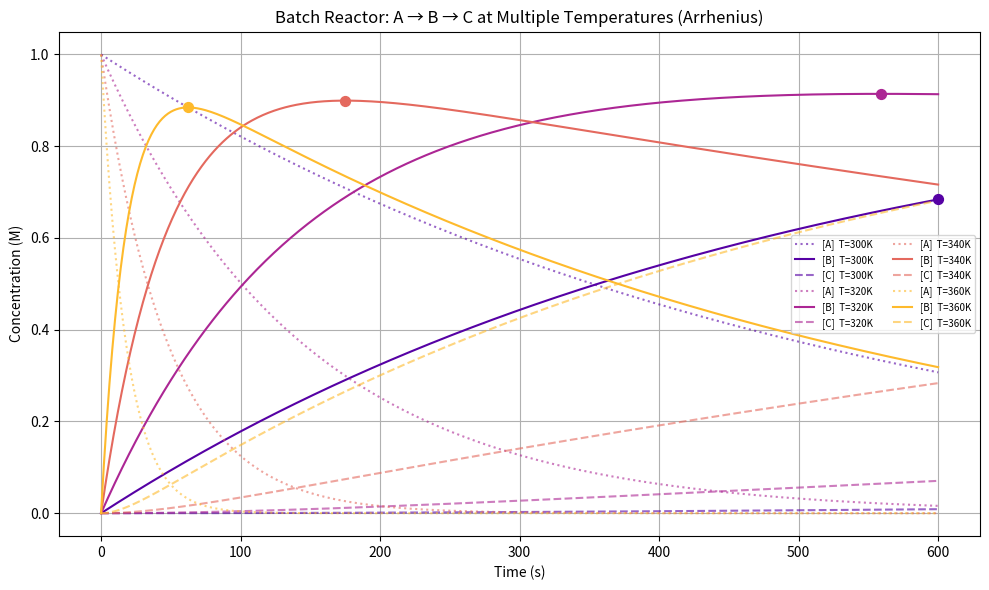
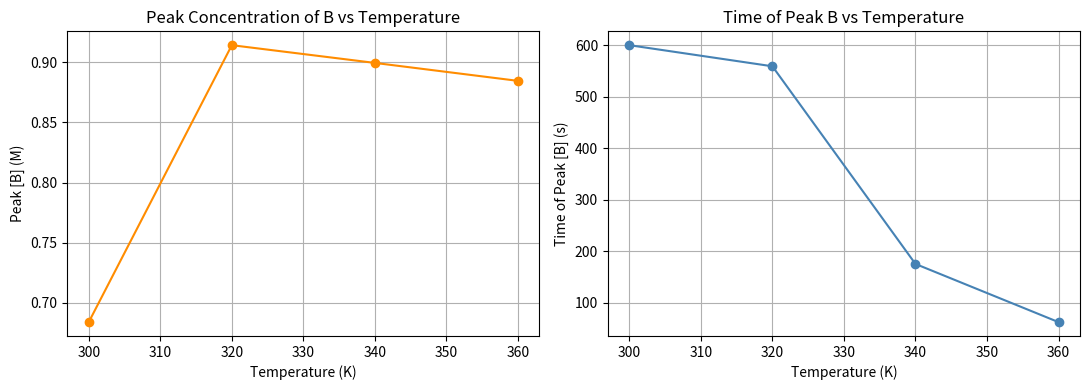

Write the Python code that produced these figures, in order.
from __future__ import annotations

from dataclasses import dataclass
import numpy as np
import matplotlib.pyplot as plt


# =============================================================================
# RESULTS CONTAINER
# Holds the time array and concentrations for one simulation run.
# =============================================================================

@dataclass(frozen=True)
class BatchABCResult:
    t_s: np.ndarray   # time points (s)
    a_m: np.ndarray   # concentration of A (M)
    b_m: np.ndarray   # concentration of B (M)
    c_m: np.ndarray   # concentration of C (M)


# =============================================================================
# SHARED HELPERS
# =============================================================================

R_J_PER_MOL_K: float = 8.314   # universal gas constant (J / mol·K) — never changes

def arrhenius(
    a_factor: float, ea_j_per_mol: float, temp_k: float
) -> float:
    """
    Compute a rate constant at a given temperature using the Arrhenius equation:

        k(T) = A * exp( -Ea / (R * T) )

    Where:
        A          = pre-exponential factor (same units as k, i.e. 1/s here)
        Ea         = activation energy (J/mol) — how much energy the reaction needs
        R          = 8.314 J/(mol·K)
        T          = temperature (K)

    Higher temperature → larger k → faster reaction.
    Higher Ea → k is more sensitive to temperature changes.
    """
    return a_factor * np.exp(-ea_j_per_mol / (R_J_PER_MOL_K * temp_k))


def _validate_inputs(
    a0_m: float, t_end_s: float, dt_s: float, temp_k: float
) -> None:
    if a0_m <= 0:
        raise ValueError("a0_m must be > 0")
    if t_end_s <= 0:
        raise ValueError("t_end_s must be > 0")
    if dt_s <= 0 or dt_s >= t_end_s:
        raise ValueError("dt_s must be > 0 and < t_end_s")
    if temp_k <= 0:
        raise ValueError("temp_k must be > 0 (temperature in Kelvin)")


def _make_time_grid(t_end_s: float, dt_s: float) -> tuple[int, np.ndarray]:
    n_steps: int = int(np.floor(t_end_s / dt_s)) + 1
    t_s: np.ndarray = np.linspace(0.0, dt_s * (n_steps - 1), n_steps)
    return n_steps, t_s


def _rhs(
    a: float, b: float, k1: float, k2: float
) -> tuple[float, float, float]:
    """
    Instantaneous reaction rates:
        dA/dt = -k1 * A
        dB/dt =  k1 * A  -  k2 * B
        dC/dt =  k2 * B
    """
    da_dt: float = -k1 * a
    db_dt: float = (k1 * a) - (k2 * b)
    dc_dt: float =  k2 * b
    return da_dt, db_dt, dc_dt


# =============================================================================
# SIMULATOR (Midpoint / RK2 method)
# Takes Arrhenius parameters instead of fixed k values.
# k1 and k2 are computed from temperature inside this function.
# =============================================================================

def simulate_midpoint_arrhenius(
    *,
    a0_m:        float,   # initial concentration of A (M)
    a1_factor:   float,   # pre-exponential factor for A → B (1/s)
    ea1_j_per_mol: float, # activation energy for A → B (J/mol)
    a2_factor:   float,   # pre-exponential factor for B → C (1/s)
    ea2_j_per_mol: float, # activation energy for B → C (J/mol)
    temp_k:      float,   # reactor temperature (K)
    t_end_s:     float,   # total simulation time (s)
    dt_s:        float,   # timestep (s)
) -> BatchABCResult:
    """
    Simulate A -> B -> C using the Midpoint (RK2) method, with rate constants
    computed from the Arrhenius equation at a fixed reactor temperature.
    """
    _validate_inputs(a0_m, t_end_s, dt_s, temp_k)
    n_steps, t_s = _make_time_grid(t_end_s, dt_s)

    # Compute k1 and k2 from temperature — this is the Arrhenius step
    k1: float = arrhenius(a1_factor, ea1_j_per_mol, temp_k)
    k2: float = arrhenius(a2_factor, ea2_j_per_mol, temp_k)

    a_m = np.zeros(n_steps, dtype=float)
    b_m = np.zeros(n_steps, dtype=float)
    c_m = np.zeros(n_steps, dtype=float)
    a_m[0] = a0_m

    for i in range(1, n_steps):
        a = a_m[i - 1]
        b = b_m[i - 1]
        c = c_m[i - 1]

        da1, db1, dc1 = _rhs(a, b, k1, k2)

        a_mid = a + da1 * (dt_s / 2.0)
        b_mid = b + db1 * (dt_s / 2.0)
        c_mid = c + dc1 * (dt_s / 2.0)

        da2, db2, dc2 = _rhs(a_mid, b_mid, k1, k2)

        a_m[i] = max(a + da2 * dt_s, 0.0)
        b_m[i] = max(b + db2 * dt_s, 0.0)
        c_m[i] = max(c + dc2 * dt_s, 0.0)

    return BatchABCResult(t_s=t_s, a_m=a_m, b_m=b_m, c_m=c_m)


# =============================================================================
# METRICS
# =============================================================================

def time_to_conversion_a(
    *, t_s: np.ndarray, a_m: np.ndarray, a0_m: float, target_conversion: float
) -> float:
    if not (0.0 < target_conversion < 1.0):
        raise ValueError("target_conversion must be between 0 and 1 (exclusive)")
    x_a = (a0_m - a_m) / a0_m
    idx = int(np.argmax(x_a >= target_conversion))
    if x_a[idx] < target_conversion:
        raise ValueError("Target conversion not reached within the simulation window.")
    return float(t_s[idx])


def peak_b(*, t_s: np.ndarray, b_m: np.ndarray) -> tuple[float, float]:
    idx = int(np.argmax(b_m))
    return float(b_m[idx]), float(t_s[idx])


# =============================================================================
# MAIN
# =============================================================================

def main() -> None:

    # =========================================================================
    # CONFIG — change anything in this block
    # =========================================================================

    a0_m:   float = 1.0      # initial concentration of A (M)
    t_end_s: float = 600.0   # total simulation time (s)
    dt_s:   float = 1.0      # timestep (s)

    # --- Arrhenius parameters for reaction 1: A → B ---
    a1_factor:     float = 1.0e6    # pre-exponential factor (1/s)
    ea1_j_per_mol: float = 50_000   # activation energy (J/mol) — ~50 kJ/mol is typical

    # --- Arrhenius parameters for reaction 2: B → C ---
    a2_factor:     float = 1.0e6    # pre-exponential factor (1/s)
    ea2_j_per_mol: float = 60_000   # activation energy (J/mol) — higher than Ea1

    # --- Temperatures to compare (in Kelvin: 0°C = 273 K, 25°C = 298 K) ---
    # Try adding or removing temperatures from this list
    temperatures_k: list[float] = [300, 320, 340, 360]

    # Threshold: print when [B] first crosses this concentration
    b_threshold_m: float = 0.2   # (M)
    # =========================================================================

    # --- Pre-print the k values at each temperature so you can see the effect ---
    print("\n--- Arrhenius: Rate Constants vs Temperature ---")
    print(f"{'Temp (K)':<12} {'Temp (°C)':<12} {'k1 (1/s)':<16} {'k2 (1/s)':<16} {'k1/k2 ratio'}")
    for T in temperatures_k:
        k1 = arrhenius(a1_factor, ea1_j_per_mol, T)
        k2 = arrhenius(a2_factor, ea2_j_per_mol, T)
        print(f"{T:<12.1f} {T - 273.15:<12.1f} {k1:<16.6f} {k2:<16.6f} {k1/k2:.4f}")

    # --- Run a simulation at each temperature and collect results ---
    results: list[tuple[float, BatchABCResult]] = []

    for T in temperatures_k:
        res = simulate_midpoint_arrhenius(
            a0_m=a0_m,
            a1_factor=a1_factor,
            ea1_j_per_mol=ea1_j_per_mol,
            a2_factor=a2_factor,
            ea2_j_per_mol=ea2_j_per_mol,
            temp_k=T,
            t_end_s=t_end_s,
            dt_s=dt_s,
        )
        results.append((T, res))

    # --- Print summary for each temperature ---
    print("\n--- Batch Reactor Summary at Each Temperature ---")
    print(f"{'Temp (K)':<10} {'Conv. of A':<14} {'t90 (s)':<12} {'Peak [B] (M)':<16} {'t_peak (s)'}")

    for T, res in results:
        a_final = float(res.a_m[-1])
        x_final = (a0_m - a_final) / a0_m
        b_max, t_bmax = peak_b(t_s=res.t_s, b_m=res.b_m)

        try:
            t90 = time_to_conversion_a(t_s=res.t_s, a_m=res.a_m, a0_m=a0_m, target_conversion=0.90)
            t90_str = f"{t90:.1f}"
        except ValueError:
            # At very low temperatures, 90% conversion might not be reached in time
            t90_str = "not reached"

        print(f"{T:<10.1f} {x_final:<14.3%} {t90_str:<12} {b_max:<16.4f} {t_bmax:.1f}")

    # --- Threshold check at each temperature ---
    print(f"\n--- Time when [B] first exceeds {b_threshold_m:.2f} M ---")
    for T, res in results:
        mask = res.b_m >= b_threshold_m
        if np.any(mask):
            t_hit = float(res.t_s[int(np.argmax(mask))])
            print(f"  T = {T:.0f} K : {t_hit:.2f} s")
        else:
            print(f"  T = {T:.0f} K : [B] never reaches {b_threshold_m:.2f} M")

    # -------------------------------------------------------------------------
    # PLOT 1 — concentration curves at each temperature (one line per species
    #          per temperature, colored by temperature)
    # -------------------------------------------------------------------------
    colors = plt.cm.plasma(np.linspace(0.15, 0.85, len(temperatures_k)))

    fig, ax = plt.subplots(figsize=(10, 6))

    for (T, res), color in zip(results, colors):
        label_a = f"[A]  T={T:.0f}K"
        label_b = f"[B]  T={T:.0f}K"
        label_c = f"[C]  T={T:.0f}K"

        ax.plot(res.t_s, res.a_m, linestyle=":",  color=color, alpha=0.6, label=label_a)
        ax.plot(res.t_s, res.b_m, linestyle="-",  color=color,            label=label_b)
        ax.plot(res.t_s, res.c_m, linestyle="--", color=color, alpha=0.6, label=label_c)

        # Mark peak B for each temperature
        peak_idx = int(np.argmax(res.b_m))
        ax.scatter([res.t_s[peak_idx]], [res.b_m[peak_idx]], color=color, zorder=5, s=50)

    ax.set_xlabel("Time (s)")
    ax.set_ylabel("Concentration (M)")
    ax.set_title("Batch Reactor: A → B → C at Multiple Temperatures (Arrhenius)")
    ax.legend(fontsize=7, ncol=2, loc="center right")
    ax.grid(True)
    plt.tight_layout()

    # -------------------------------------------------------------------------
    # PLOT 2 — peak [B] vs temperature
    # Shows the selectivity tradeoff: higher T doesn't always mean more B
    # -------------------------------------------------------------------------
    peak_b_values = [peak_b(t_s=res.t_s, b_m=res.b_m)[0] for _, res in results]
    peak_b_times  = [peak_b(t_s=res.t_s, b_m=res.b_m)[1] for _, res in results]

    fig2, (ax2a, ax2b) = plt.subplots(1, 2, figsize=(11, 4))

    ax2a.plot(temperatures_k, peak_b_values, "o-", color="darkorange")
    ax2a.set_xlabel("Temperature (K)")
    ax2a.set_ylabel("Peak [B] (M)")
    ax2a.set_title("Peak Concentration of B vs Temperature")
    ax2a.grid(True)

    ax2b.plot(temperatures_k, peak_b_times, "o-", color="steelblue")
    ax2b.set_xlabel("Temperature (K)")
    ax2b.set_ylabel("Time of Peak [B] (s)")
    ax2b.set_title("Time of Peak B vs Temperature")
    ax2b.grid(True)

    plt.tight_layout()
    plt.show()


if __name__ == "__main__":
    main()
